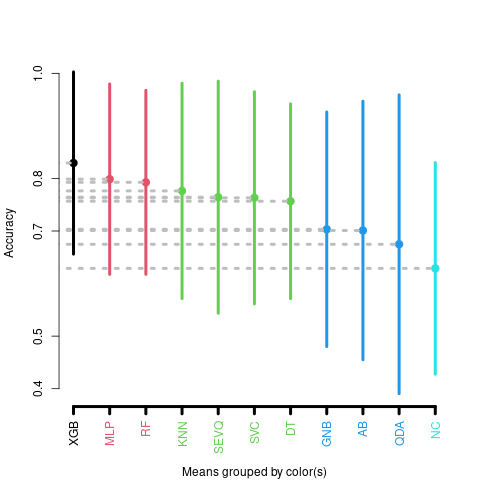

Source data for this figure (header and first rows):
AB, DT, GNB, KNN, MLP, NC, QDA, RF, SEVQ, SVC, XGB
0.8182, 0.7273, 0.8182, 0.7273, 0.7273, 0.8182, 0.8182, 0.7273, 0.8182, 0.7273, 0.7273
1.0, 0.9091, 0.9091, 0.8182, 0.9091, 0.8182, 0.8182, 0.9091, 0.7273, 0.9091, 1.0
0.9091, 0.7273, 0.7273, 0.7273, 0.9091, 0.7273, 0.8182, 0.7273, 0.8182, 0.8182, 0.8182
0.8182, 0.7273, 0.8182, 0.9091, 0.9091, 0.8182, 0.7273, 0.8182, 0.9091, 0.9091, 0.7273
0.9091, 0.7273, 1.0, 0.9091, 1.0, 0.9091, 1.0, 0.9091, 0.7273, 1.0, 0.9091
0.6364, 0.7273, 0.7273, 0.6364, 0.6364, 0.7273, 0.7273, 0.7273, 0.6364, 0.6364, 0.7273
0.8, 0.7, 0.8, 0.9, 0.9, 0.8, 0.8, 0.9, 0.7, 0.9, 0.7
0.8, 0.9, 0.8, 0.9, 0.9, 0.8, 0.8, 0.9, 0.8, 0.9, 0.9
0.9, 0.9, 0.9, 0.9, 0.8, 1.0, 0.8, 0.9, 0.8, 0.9, 0.9
1.0, 0.8, 1.0, 1.0, 1.0, 1.0, 0.8, 0.9, 1.0, 1.0, 1.0
0.8116, 0.7826, 0.7826, 0.6232, 0.6377, 0.6812, 0.7536, 0.7971, 0.6232, 0.6232, 0.8116
0.7536, 0.8116, 0.7391, 0.5507, 0.5797, 0.6522, 0.7536, 0.8261, 0.5797, 0.6667, 0.8551
0.8261, 0.8406, 0.8551, 0.7101, 0.6377, 0.6667, 0.8406, 0.8841, 0.5942, 0.6957, 0.8986
0.8841, 0.8551, 0.7246, 0.6377, 0.6667, 0.6232, 0.7681, 0.8696, 0.5942, 0.6377, 0.8986
0.9275, 0.8986, 0.8116, 0.5797, 0.6667, 0.6522, 0.8116, 0.8551, 0.3913, 0.6667, 0.8986
0.8986, 0.913, 0.8406, 0.6377, 0.6812, 0.6957, 0.8551, 0.8986, 0.6522, 0.7101, 0.8696
0.8406, 0.8406, 0.8116, 0.7246, 0.5942, 0.6667, 0.8551, 0.8551, 0.6232, 0.6667, 0.8696
0.8551, 0.8986, 0.7536, 0.6087, 0.7246, 0.6232, 0.7826, 0.8696, 0.6232, 0.6232, 0.913
0.8551, 0.8261, 0.8261, 0.7391, 0.6812, 0.7246, 0.8551, 0.8261, 0.6667, 0.7101, 0.7826
0.8116, 0.8261, 0.7971, 0.5942, 0.5797, 0.6232, 0.7536, 0.8116, 0.5652, 0.6522, 0.8406
0.7208, 0.8453, 0.6302, 0.8698, 0.8943, 0.5642, 0.6509, 0.8623, 0.8396, 0.8943, 0.8868
0.7132, 0.8396, 0.5981, 0.883, 0.883, 0.5472, 0.6283, 0.8566, 0.8528, 0.8906, 0.8849
0.7679, 0.8736, 0.6132, 0.8755, 0.8736, 0.5208, 0.6151, 0.8736, 0.8547, 0.8981, 0.8962
0.717, 0.8509, 0.6057, 0.8887, 0.8943, 0.5736, 0.6057, 0.8566, 0.8585, 0.8925, 0.9038
0.7434, 0.8811, 0.6434, 0.8962, 0.8906, 0.5472, 0.6604, 0.8906, 0.8755, 0.9057, 0.9019
0.7264, 0.8547, 0.6019, 0.883, 0.8906, 0.5302, 0.6377, 0.8642, 0.8547, 0.9038, 0.8887
0.734, 0.8774, 0.5906, 0.8887, 0.8849, 0.5321, 0.6057, 0.8774, 0.8585, 0.8943, 0.9075
0.7189, 0.8472, 0.5925, 0.8943, 0.9019, 0.5415, 0.5925, 0.8755, 0.8868, 0.9057, 0.9113
0.7377, 0.8887, 0.6472, 0.8925, 0.9189, 0.6057, 0.6075, 0.8642, 0.8792, 0.9245, 0.9208
0.7321, 0.8679, 0.6075, 0.8925, 0.8962, 0.566, 0.6151, 0.8679, 0.8472, 0.9094, 0.9019
0.6571, 0.4571, 0.5429, 0.6, 0.6286, 0.5714, 0.5429, 0.7429, 0.6857, 0.6571, 0.7143
0.7429, 0.6286, 0.4571, 0.6, 0.6857, 0.5429, 0.5429, 0.6286, 0.5714, 0.6571, 0.7143
0.6129, 0.6129, 0.4839, 0.6452, 0.7097, 0.5806, 0.5161, 0.5484, 0.6129, 0.6129, 0.8065
0.6471, 0.6471, 0.5882, 0.6471, 0.7353, 0.5588, 0.6471, 0.6176, 0.5882, 0.6765, 0.6471
0.8, 0.6286, 0.7143, 0.6571, 0.7429, 0.6286, 0.8, 0.6857, 0.5143, 0.8, 0.7429
0.8571, 0.8, 0.4286, 0.6, 0.8286, 0.5714, 0.6286, 0.8, 0.6571, 0.7714, 0.8286
0.6857, 0.6, 0.6286, 0.6, 0.5714, 0.4857, 0.5714, 0.5429, 0.4857, 0.6857, 0.6
0.7714, 0.6286, 0.5714, 0.6286, 0.6571, 0.5429, 0.6571, 0.7714, 0.6, 0.6571, 0.6857
0.7143, 0.7143, 0.4857, 0.7143, 0.7714, 0.4857, 0.5429, 0.6571, 0.5429, 0.7714, 0.7429
0.8857, 0.7714, 0.5429, 0.7143, 0.8286, 0.6, 0.5429, 0.6571, 0.6286, 0.7143, 0.8286
0.5333, 0.4, 0.5333, 0.5, 0.4667, 0.4333, 0.5667, 0.5667, 0.4, 0.5667, 0.5333
0.4828, 0.5172, 0.6207, 0.5172, 0.6552, 0.4828, 0.6207, 0.5517, 0.3448, 0.5517, 0.6552
0.6667, 0.4667, 0.6, 0.4333, 0.3667, 0.5, 0.6667, 0.6333, 0.3, 0.5667, 0.6
0.4828, 0.5172, 0.4828, 0.4828, 0.5172, 0.3793, 0.5862, 0.5172, 0.3103, 0.4828, 0.5862
0.5, 0.5333, 0.5333, 0.4667, 0.5667, 0.3333, 0.5667, 0.5667, 0.1667, 0.4667, 0.5
0.4667, 0.5, 0.5333, 0.5, 0.6, 0.4, 0.5667, 0.5333, 0.3667, 0.5333, 0.5333
0.4, 0.4333, 0.4667, 0.4333, 0.5, 0.3667, 0.5, 0.6333, 0.3667, 0.5333, 0.5667
0.5714, 0.5, 0.6429, 0.5, 0.6429, 0.3571, 0.4643, 0.6429, 0.4286, 0.5714, 0.6071
0.6452, 0.5806, 0.4516, 0.5161, 0.4839, 0.2258, 0.5161, 0.5806, 0.3226, 0.5484, 0.5806
0.6, 0.5, 0.6333, 0.5333, 0.6333, 0.4, 0.6667, 0.5667, 0.3667, 0.5667, 0.6667
0.939, 0.9369, 0.1719, 0.9237, 0.94, 0.6694, 0.1027, 0.94, 0.8759, 0.94, 0.939
0.94, 0.941, 0.1597, 0.9278, 0.94, 0.6551, 0.08952, 0.94, 0.881, 0.94, 0.94
0.9399, 0.9379, 0.1833, 0.9348, 0.9409, 0.6517, 0.11, 0.9409, 0.8768, 0.9409, 0.9399
0.942, 0.9399, 0.169, 0.9257, 0.9409, 0.6334, 0.1018, 0.9409, 0.8656, 0.9409, 0.9409
0.942, 0.9409, 0.1935, 0.9379, 0.9409, 0.6578, 0.1049, 0.9409, 0.887, 0.9409, 0.942
0.9409, 0.9389, 0.1507, 0.9389, 0.9409, 0.6497, 0.0998, 0.9409, 0.8941, 0.9409, 0.9379
0.942, 0.9389, 0.1874, 0.9287, 0.9399, 0.669, 0.1059, 0.9399, 0.889, 0.9399, 0.942
0.9369, 0.9409, 0.1426, 0.9236, 0.9399, 0.6558, 0.1059, 0.9399, 0.8737, 0.9399, 0.9399
0.9358, 0.9297, 0.1568, 0.9308, 0.9399, 0.6619, 0.1059, 0.9399, 0.8605, 0.9399, 0.9379
0.9399, 0.9389, 0.1701, 0.9308, 0.9399, 0.6334, 0.1018, 0.9399, 0.8758, 0.9399, 0.9409
... 300 more rows
